Labelled photos from "wm-nown", an image-classification folder in CodewithTanzeel/image-logo-remover. The possible labels are: no watermark, watermark.

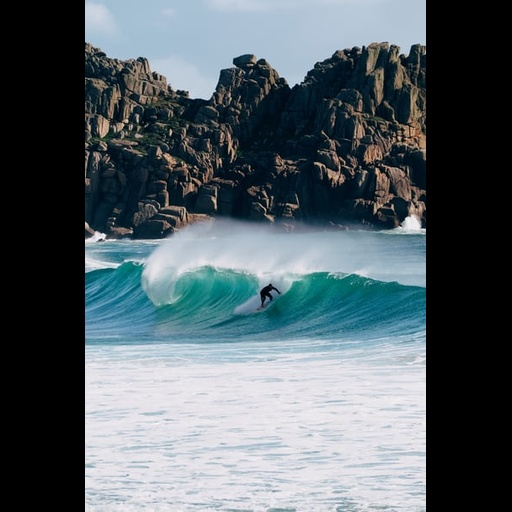
Label: no watermark

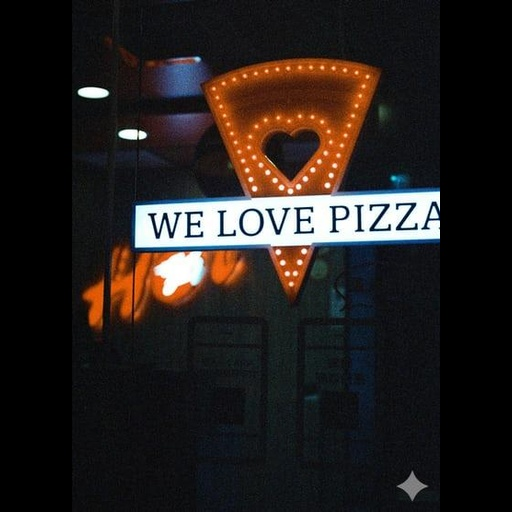
Label: watermark

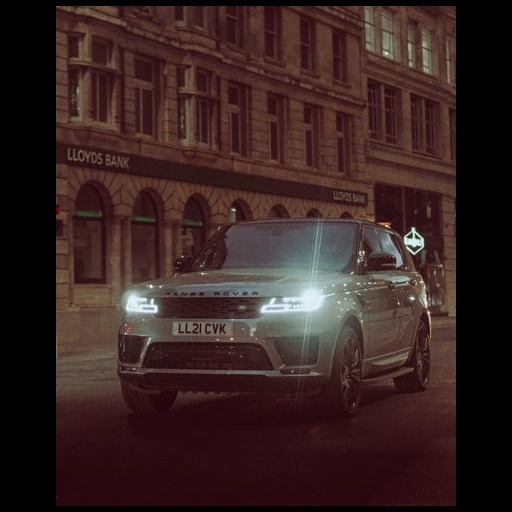
Label: no watermark

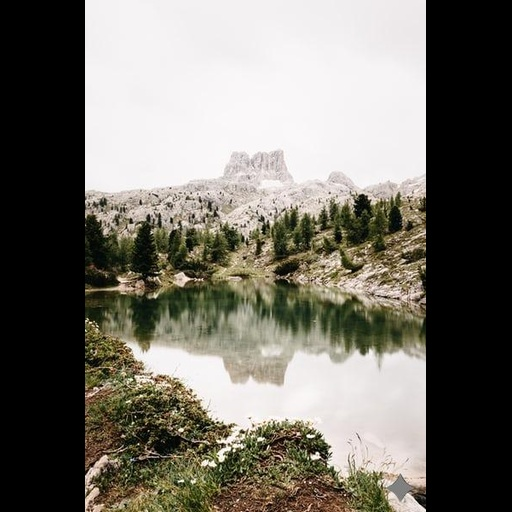
Label: watermark

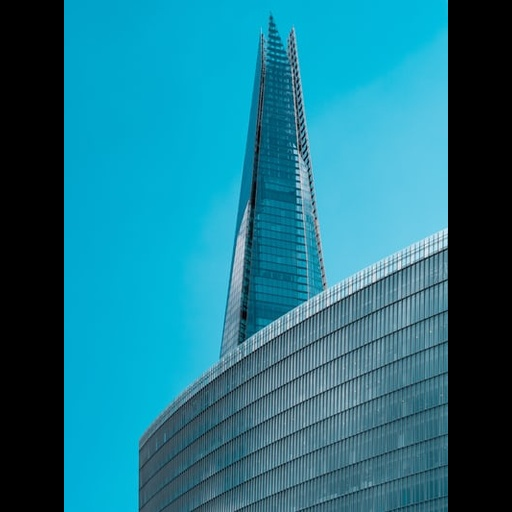
Label: no watermark

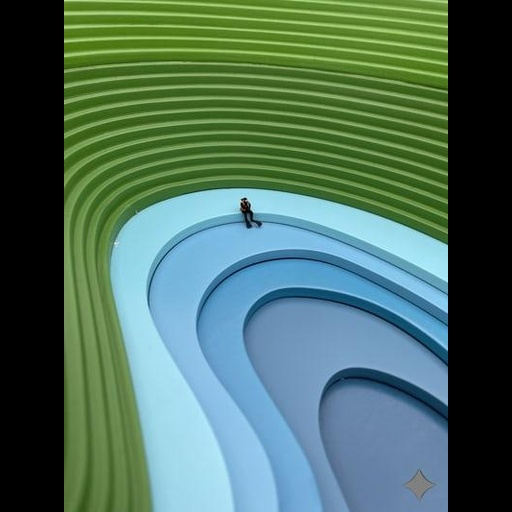
Label: watermark
